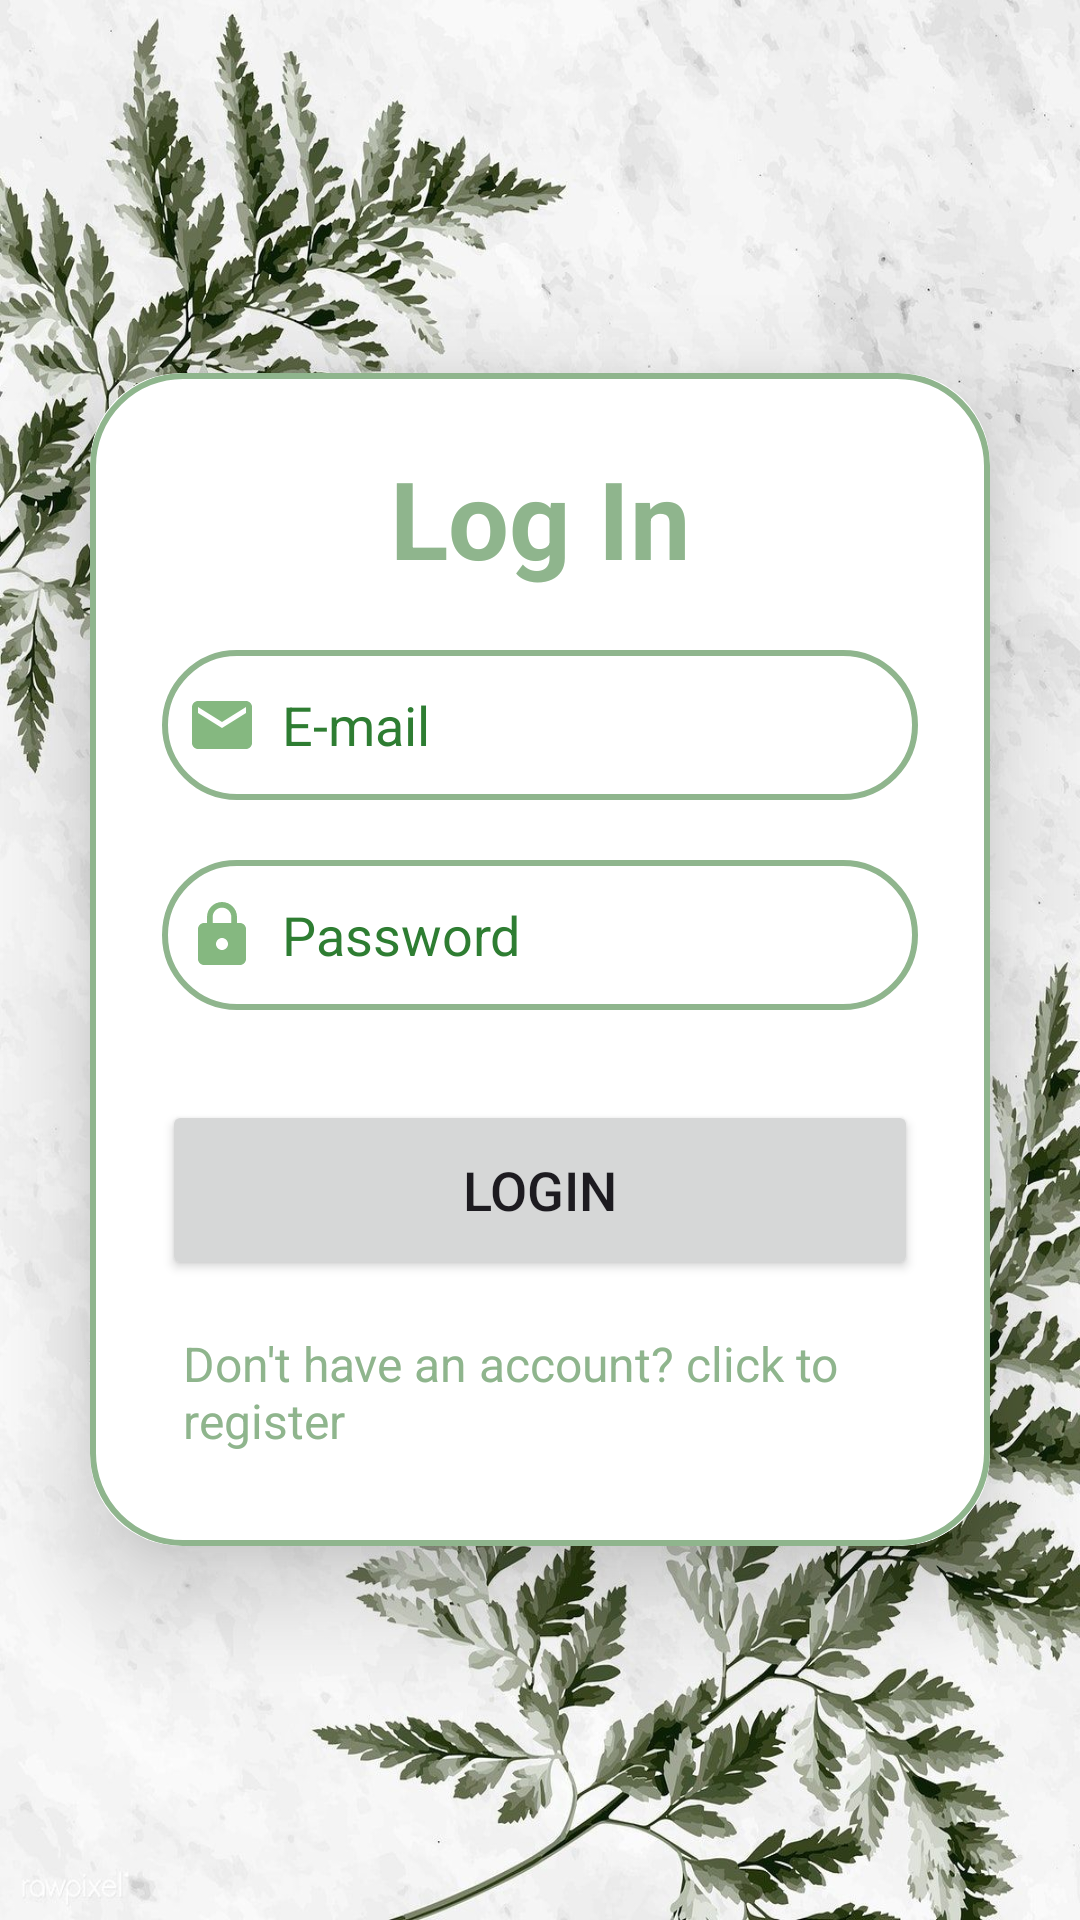

The Android layout XML behind this screen, and the referenced resources:
<!-- AndroidManifest.xml: application theme Theme.GrowMeApp -->
<!-- res/layout/activity_login2.xml -->
<?xml version="1.0" encoding="utf-8"?>
<LinearLayout
    xmlns:android="http://schemas.android.com/apk/res/android"
    xmlns:app="http://schemas.android.com/apk/res-auto"
    xmlns:tools="http://schemas.android.com/tools"
    android:layout_width="match_parent"
    android:layout_height="match_parent"
    android:orientation="vertical"
    android:gravity="center"
    android:background="@drawable/loginbackgroung"
    tools:context=".LoginActivity2">


    <androidx.cardview.widget.CardView
        android:layout_width="match_parent"
        android:layout_height="wrap_content"
        android:layout_margin="30dp"
        app:cardCornerRadius="30dp"
        app:cardElevation="20dp">
        <LinearLayout
            android:layout_width="match_parent"
            android:layout_height="wrap_content"
            android:orientation="vertical"
            android:layout_gravity="center_horizontal"
            android:padding="24dp"
            android:background="@drawable/border">
            <TextView
                android:layout_width="match_parent"
                android:layout_height="wrap_content"
                android:text="Log In"
                android:textSize="36sp"
                android:textStyle="bold"
                android:textAlignment="center"
                android:textColor="@color/Sea_Green"
                tools:ignore="HardcodedText" />


            <EditText
                android:id="@+id/login_email"
                android:layout_width="match_parent"
                android:layout_height="50dp"
                android:layout_marginTop="20dp"
                android:background="@drawable/border"
                android:drawableStart="@drawable/baseline_email_24"
                android:drawablePadding="8dp"
                android:hint="@string/e_mail"
                android:importantForAutofill="no"
                android:padding="8dp"
                android:textColor="@color/black"
                android:textColorHint="#2E7D32" />

            <EditText
                android:layout_width="match_parent"
                android:layout_height="50dp"
                android:id="@+id/login_password"
                android:background="@drawable/border"
                android:layout_marginTop="20dp"
                android:padding="8dp"
                android:ems="10"
                android:inputType="textPassword"
                android:hint="Password"
                android:drawableStart="@drawable/baseline_lock_24"
                android:drawablePadding="8dp"
                android:textColor="@color/black"
                android:textColorHint="#2E7D32"
                tools:ignore="HardcodedText" />

            <Button
                android:layout_width="match_parent"
                android:layout_height="60dp"
                android:text="Login"
                android:id="@+id/Login_button"
                android:textSize="18sp"
                android:layout_marginTop="30dp"
                app:cornerRadius = "20dp"
                tools:ignore="HardcodedText" />

            <TextView
                android:id="@+id/Register_redirect_text"
                android:layout_width="wrap_content"
                android:layout_height="wrap_content"
                android:layout_gravity="center"
                android:layout_marginTop="10dp"
                android:padding="7dp"
                android:text="@string/don_t_have_an_account_click_to_register"
                android:textColor="@color/Sea_Green"
                android:textSize="16sp">
            </TextView>

        </LinearLayout>
    </androidx.cardview.widget.CardView>


</LinearLayout>
<!-- resources referenced by this layout -->
<resources>
  <color name="Sea_Green">#8FB58D</color>
  <color name="black">#FF000000</color>
  <!-- drawable baseline_email_24 (drawable) -->
  <vector android:height="24dp" android:tint="#85B880"
      android:viewportHeight="24" android:viewportWidth="24"
      android:width="24dp" xmlns:android="http://schemas.android.com/apk/res/android">
      <path android:fillColor="@android:color/white" android:pathData="M20,4L4,4c-1.1,0 -1.99,0.9 -1.99,2L2,18c0,1.1 0.9,2 2,2h16c1.1,0 2,-0.9 2,-2L22,6c0,-1.1 -0.9,-2 -2,-2zM20,8l-8,5 -8,-5L4,6l8,5 8,-5v2z"/>
  </vector>
  <!-- drawable baseline_lock_24 (drawable) -->
  <vector android:height="24dp" android:tint="#85B880"
      android:viewportHeight="24" android:viewportWidth="24"
      android:width="24dp" xmlns:android="http://schemas.android.com/apk/res/android">
      <path android:fillColor="@android:color/white" android:pathData="M18,8h-1L17,6c0,-2.76 -2.24,-5 -5,-5S7,3.24 7,6v2L6,8c-1.1,0 -2,0.9 -2,2v10c0,1.1 0.9,2 2,2h12c1.1,0 2,-0.9 2,-2L20,10c0,-1.1 -0.9,-2 -2,-2zM12,17c-1.1,0 -2,-0.9 -2,-2s0.9,-2 2,-2 2,0.9 2,2 -0.9,2 -2,2zM15.1,8L8.9,8L8.9,6c0,-1.71 1.39,-3.1 3.1,-3.1 1.71,0 3.1,1.39 3.1,3.1v2z"/>
  </vector>
  <!-- drawable border (drawable) -->
  <?xml version="1.0" encoding="utf-8"?>
  <shape xmlns:android="http://schemas.android.com/apk/res/android"
  
      android:shape="rectangle">
  
      <stroke
          android:width="2dp"
          android:color="@color/Sea_Green"/>
      <corners
          android:radius="30dp"/>
  </shape>
  <!-- drawable loginbackgroung: jpg bitmap (drawable, 257367 bytes) -->
  <string name="don_t_have_an_account_click_to_register">Don\'t have an account? click to register</string>
  <string name="e_mail">E-mail</string>
  <style name="Theme.GrowMeApp" parent="Base.Theme.GrowMeApp" />
  <style name="Base.Theme.GrowMeApp" parent="Theme.Material3.DayNight.NoActionBar">
          <item name="colorPrimary">@color/mygreen</item>
          <item name="colorPrimaryVariant">@color/mygreen</item>
          <item name="colorOnPrimary">@color/white</item>
      </style>
  <color name="mygreen">#5D7C60</color>
  <color name="white">#FFFFFFFF</color>
</resources>
